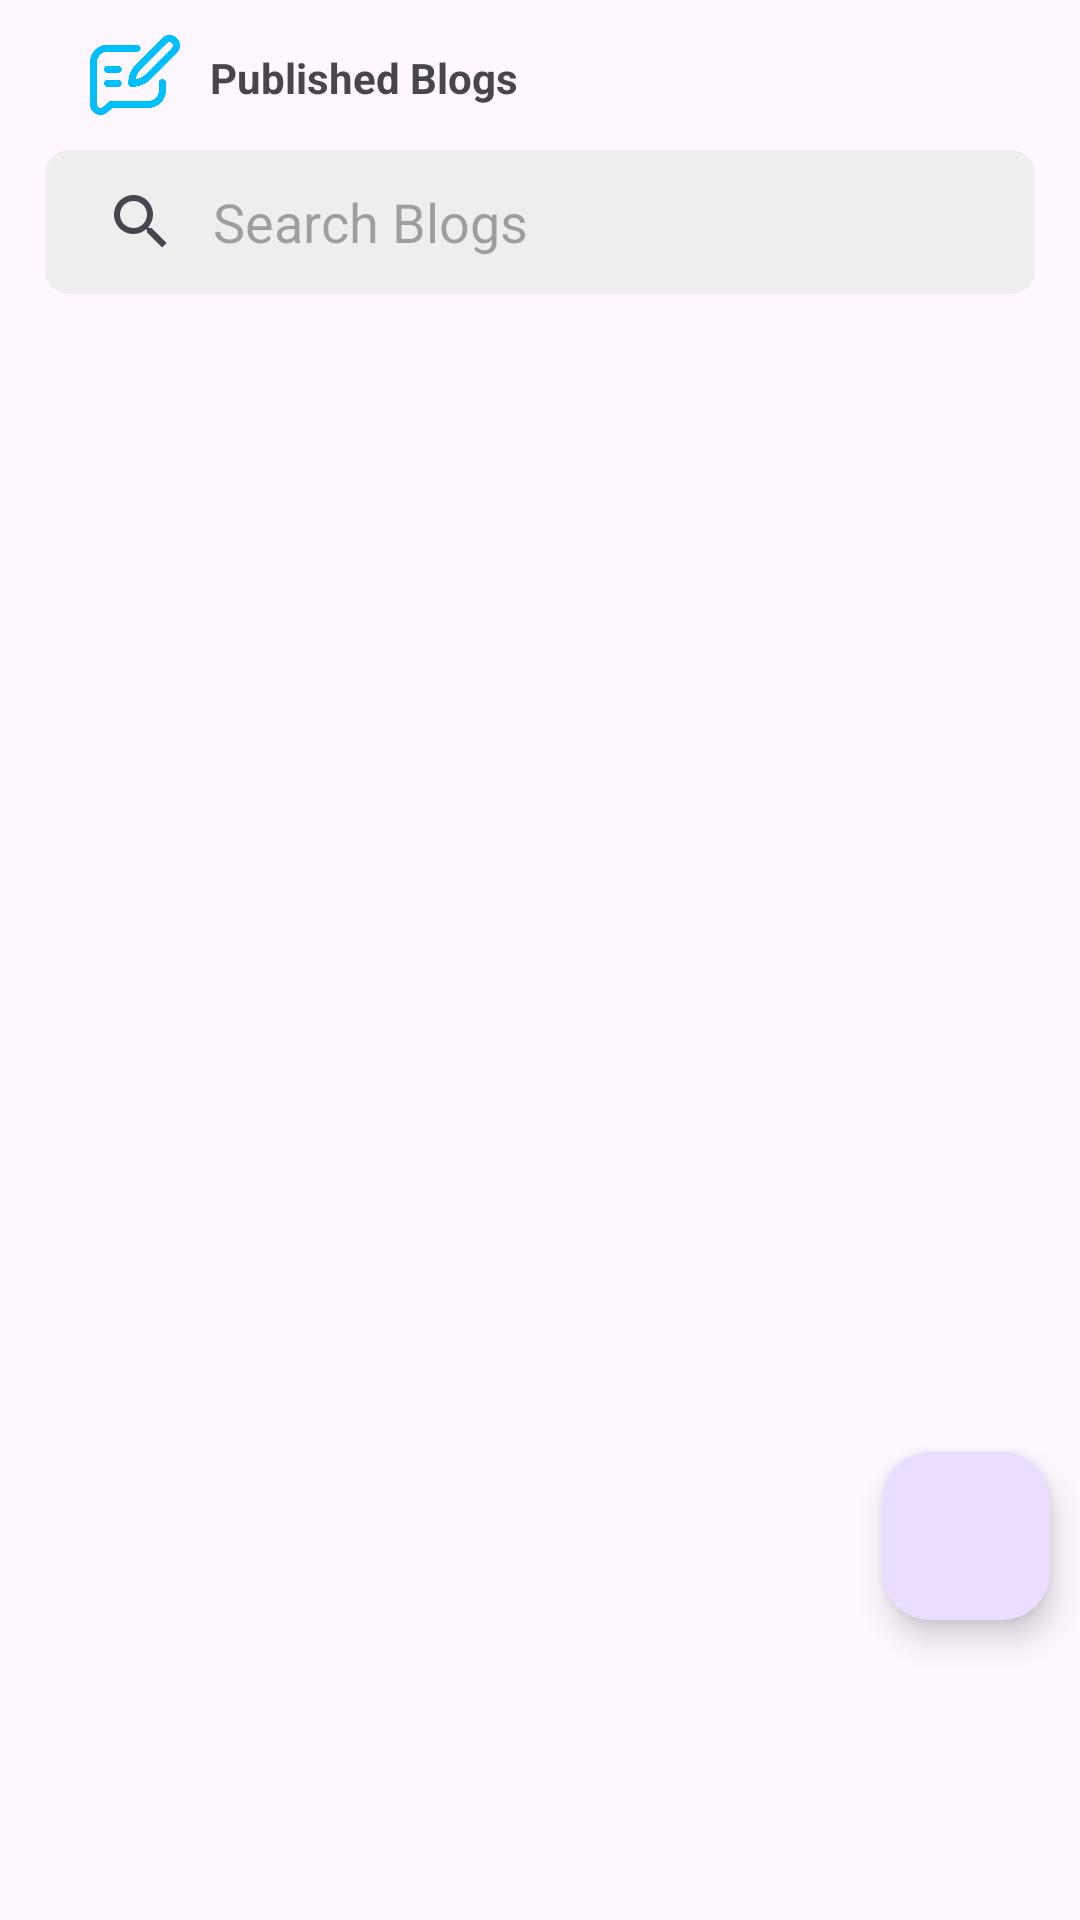

Layout XML and referenced resources for this Android screen:
<!-- AndroidManifest.xml: application theme Theme.MedCoach -->
<!-- res/layout/fragment_blog.xml -->
<?xml version="1.0" encoding="utf-8"?>
<androidx.constraintlayout.widget.ConstraintLayout xmlns:android="http://schemas.android.com/apk/res/android"
    xmlns:app="http://schemas.android.com/apk/res-auto"
    xmlns:tools="http://schemas.android.com/tools"
    android:layout_width="match_parent"
    android:layout_height="match_parent"
    tools:context=".Fragment.BlogFragment">

    
    <RelativeLayout
        android:id="@+id/relativeLayout"
        android:layout_width="match_parent"
        android:layout_height="50dp"
        android:gravity="center_vertical"
        android:paddingHorizontal="20dp"
        app:layout_constraintEnd_toEndOf="parent"
        app:layout_constraintStart_toStartOf="parent"
        app:layout_constraintTop_toTopOf="parent">

        <ImageView
            android:id="@+id/icon1"
            android:layout_width="40dp"
            android:layout_height="40dp"
            android:layout_marginStart="5dp"
            android:layout_marginTop="5dp"
            android:layout_marginEnd="5dp"
            android:padding="5dp"
            android:src="@drawable/img_1"
            app:tint="@color/DeepSkyBlue" />

        <TextView
            android:id="@+id/txt1"
            android:layout_width="wrap_content"
            android:layout_height="match_parent"
            android:layout_marginStart="0dp"
            android:layout_marginTop="7dp"
            android:layout_marginBottom="5dp"
            android:layout_toEndOf="@id/icon1"
            android:gravity="center_vertical"
            android:text="Published Blogs"
            android:textStyle="bold" />
    </RelativeLayout>

    <androidx.appcompat.widget.SearchView
        android:id="@+id/search1"
        android:layout_width="match_parent"
        android:layout_height="wrap_content"
        android:layout_marginHorizontal="15dp"
        android:background="@drawable/light_bg"
        app:iconifiedByDefault="false"
        app:queryHint="Search Blogs"
        app:queryBackground="@android:color/transparent"
        app:layout_constraintStart_toStartOf="parent"
        app:layout_constraintTop_toBottomOf="@+id/relativeLayout" />

    <ScrollView
        android:layout_width="match_parent"
        android:layout_height="match_parent"
        android:orientation="vertical"
        android:layout_marginTop="110dp"
        android:layout_marginBottom="80dp"
        android:scrollbars="none">

        <androidx.recyclerview.widget.RecyclerView
            android:id="@+id/recyclerv"
            android:layout_width="match_parent"
            android:layout_height="wrap_content"
            tools:listitem="@layout/blog_row">

        </androidx.recyclerview.widget.RecyclerView>
    </ScrollView>

    <com.google.android.material.floatingactionbutton.FloatingActionButton
        android:id="@+id/floatingActionButton"
        android:layout_width="wrap_content"
        android:layout_height="wrap_content"
        android:layout_marginEnd="10dp"
        android:layout_marginBottom="100dp"
        android:clickable="true"
        android:contentDescription="@string/app_name"
        android:src="@drawable/baseline_add_24"
        app:layout_constraintBottom_toBottomOf="parent"
        app:layout_constraintEnd_toEndOf="parent" />

</androidx.constraintlayout.widget.ConstraintLayout>
<!-- res/layout/blog_row.xml (included above) -->
<?xml version="1.0" encoding="utf-8"?>
<LinearLayout xmlns:android="http://schemas.android.com/apk/res/android"
    xmlns:app="http://schemas.android.com/apk/res-auto"
    xmlns:tools="http://schemas.android.com/tools"
    android:layout_width="match_parent"
    android:layout_height="wrap_content"
    android:orientation="vertical">

    <LinearLayout
        android:id="@+id/blog"
        android:layout_width="match_parent"
        android:layout_height="120dp"
        android:padding="10dp"
        android:layout_marginVertical="4dp"
        android:layout_marginHorizontal="10dp"
        android:background="@drawable/blogbg_1"
        android:elevation="5dp"
        android:orientation="horizontal">
        <androidx.cardview.widget.CardView
            android:layout_width="120dp"
            android:layout_height="match_parent"
            app:cardCornerRadius="6dp">
            <ImageView
                android:id="@+id/blogimg"
                android:layout_width="120dp"
                android:layout_height="match_parent"
                android:src="@drawable/img2"
                android:scaleType="centerCrop"/>
        </androidx.cardview.widget.CardView>
        <androidx.constraintlayout.widget.ConstraintLayout
            android:layout_width="match_parent"
            android:layout_height="match_parent"
            android:paddingHorizontal="10dp">

            <TextView
                android:id="@+id/title1"
                android:layout_width="match_parent"
                android:layout_height="wrap_content"
                android:text=""
                android:textSize="16sp"
                android:textStyle="bold"
                app:layout_constraintEnd_toEndOf="parent"
                android:maxHeight="75dp"
                android:maxLines="@integer/material_motion_duration_long_2"
                app:layout_constraintStart_toStartOf="parent"
                app:layout_constraintTop_toTopOf="parent" />


            <TextView
                android:id="@+id/author"
                android:layout_width="wrap_content"
                android:layout_height="wrap_content"
                android:text=""
                android:textSize="12sp"
                app:drawableStartCompat="@drawable/baseline_person_14"
                app:layout_constraintBottom_toBottomOf="parent"
                app:layout_constraintStart_toStartOf="parent" />

            <TextView
                android:id="@+id/date"
                android:layout_width="wrap_content"
                android:layout_height="wrap_content"
                android:text=""
                android:textSize="10sp"
                app:drawableEndCompat="@drawable/baseline_calendar_month_10"
                app:layout_constraintBottom_toBottomOf="parent"
                app:layout_constraintEnd_toEndOf="parent" />
        </androidx.constraintlayout.widget.ConstraintLayout>

    </LinearLayout>

</LinearLayout>
<!-- resources referenced by this layout -->
<resources>
  <color name="DeepSkyBlue">#00BFFF</color>
  <!-- drawable baseline_calendar_month_10 (drawable) -->
  <vector android:height="10dp" android:tint="#000000"
      android:viewportHeight="24" android:viewportWidth="24"
      android:width="10dp" xmlns:android="http://schemas.android.com/apk/res/android">
      <path android:fillColor="@android:color/white" android:pathData="M19,4h-1V2h-2v2H8V2H6v2H5C3.89,4 3.01,4.9 3.01,6L3,20c0,1.1 0.89,2 2,2h14c1.1,0 2,-0.9 2,-2V6C21,4.9 20.1,4 19,4zM19,20H5V10h14V20zM9,14H7v-2h2V14zM13,14h-2v-2h2V14zM17,14h-2v-2h2V14zM9,18H7v-2h2V18zM13,18h-2v-2h2V18zM17,18h-2v-2h2V18z"/>
  </vector>
  <!-- drawable baseline_person_14 (drawable) -->
  <vector android:height="14dp" android:tint="#000000"
      android:viewportHeight="24" android:viewportWidth="24"
      android:width="14dp" xmlns:android="http://schemas.android.com/apk/res/android">
      <path android:fillColor="@android:color/white" android:pathData="M12,12c2.21,0 4,-1.79 4,-4s-1.79,-4 -4,-4 -4,1.79 -4,4 1.79,4 4,4zM12,14c-2.67,0 -8,1.34 -8,4v2h16v-2c0,-2.66 -5.33,-4 -8,-4z"/>
  </vector>
  <!-- drawable blogbg_1 (drawable) -->
  <?xml version="1.0" encoding="utf-8"?>
  <shape xmlns:android="http://schemas.android.com/apk/res/android">
      <corners
          android:radius="8dp">
      </corners>
      <gradient android:startColor="#FFFFFF"
          android:endColor="#FFFFFF"/>
  
  
  
  </shape>
  <!-- drawable img2: jpg bitmap (drawable, 28877 bytes) -->
  <!-- drawable img_1: png bitmap (drawable, 11246 bytes) -->
  <!-- drawable light_bg (drawable) -->
  <?xml version="1.0" encoding="utf-8"?>
  <shape xmlns:android="http://schemas.android.com/apk/res/android">
  <corners android:radius="8dp"/>
      <solid android:color="#EFEEEE"/>
  </shape>
  <string name="app_name">MedCoach</string>
  <style name="Theme.MedCoach" parent="Base.Theme.MedCoach" />
  <style name="Base.Theme.MedCoach" parent="Theme.Material3.DayNight.NoActionBar">
          
          
      </style>
</resources>
